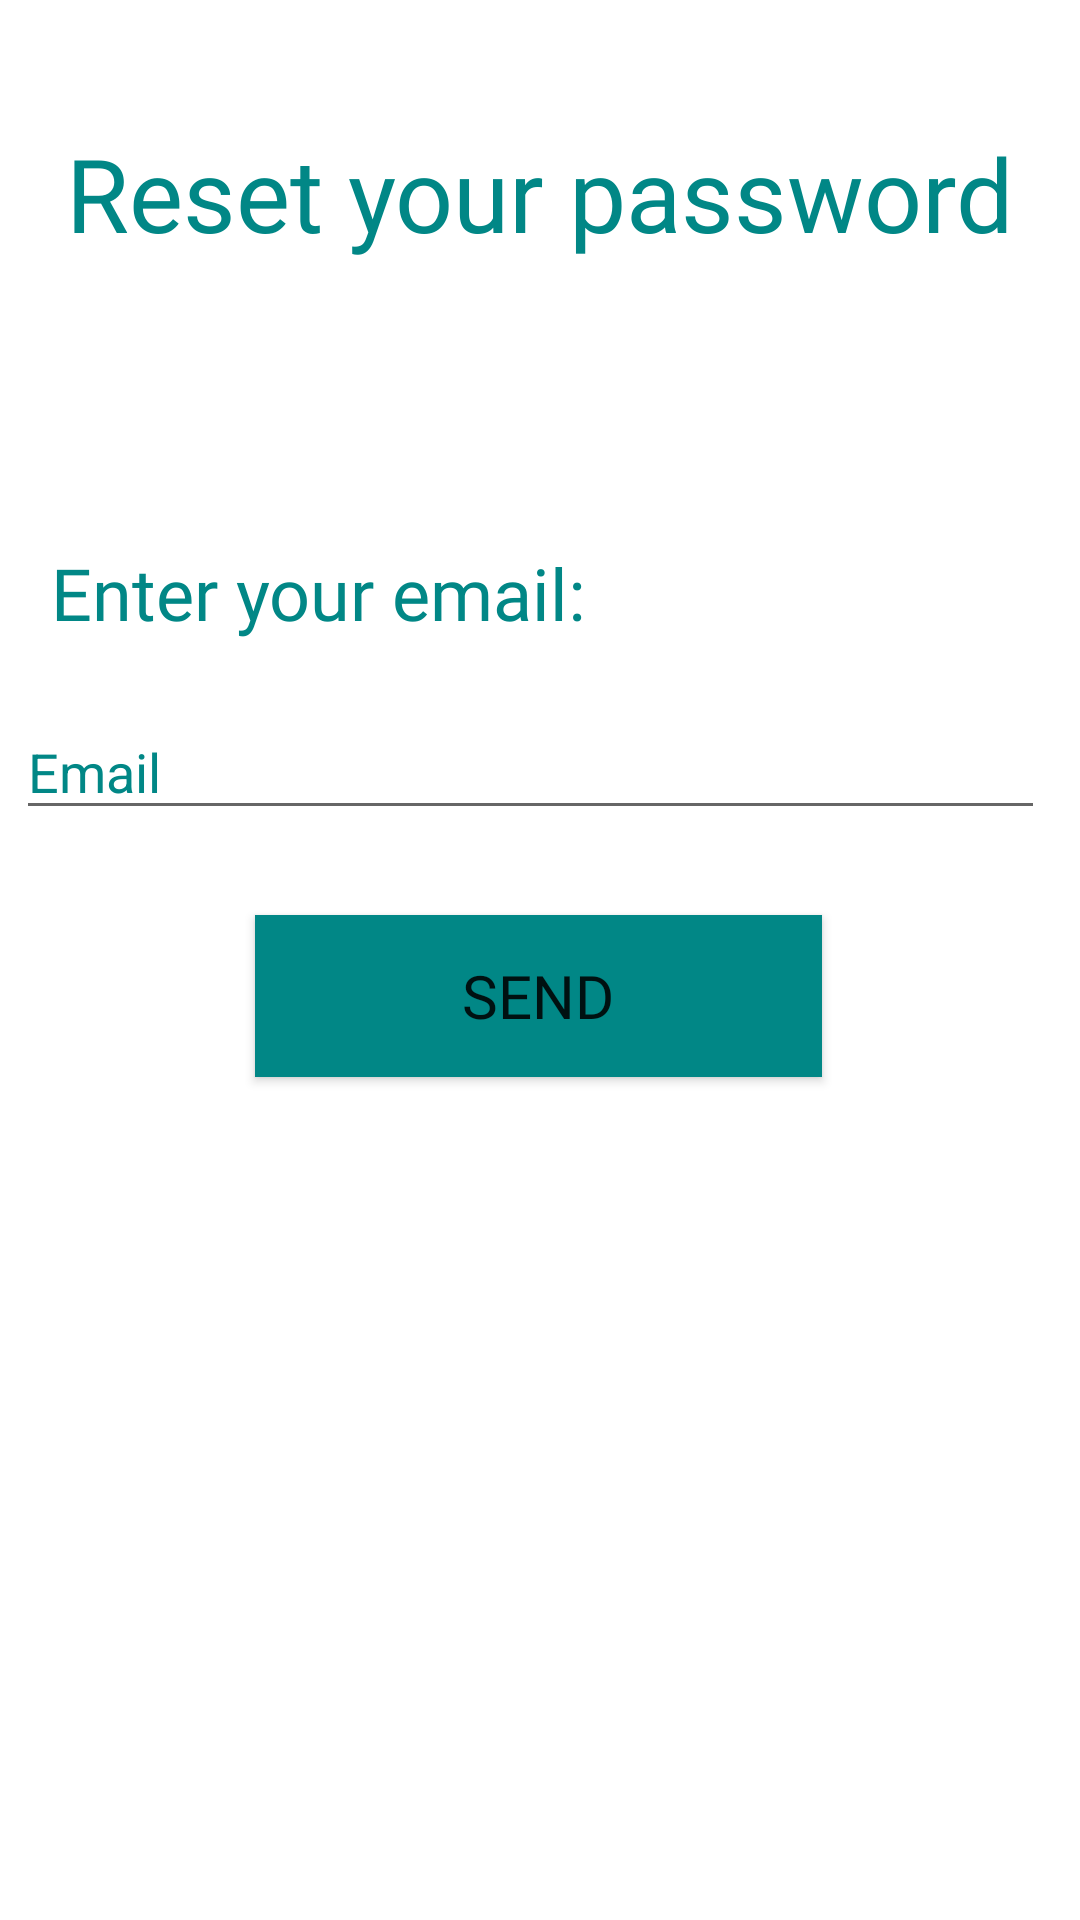

The Android layout XML behind this screen, and the referenced resources:
<!-- AndroidManifest.xml: application theme Theme.AppCompat.Light -->
<!-- res/layout/activity_reset_password.xml -->
<?xml version="1.0" encoding="utf-8"?>
<androidx.constraintlayout.widget.ConstraintLayout xmlns:android="http://schemas.android.com/apk/res/android"
    xmlns:app="http://schemas.android.com/apk/res-auto"
    xmlns:tools="http://schemas.android.com/tools"
    android:layout_width="match_parent"
    android:layout_height="match_parent"
    tools:context=".Activities.ResetPasswordActivity"
    android:background="@color/white">

    <TextView
        android:id="@+id/textView7"
        android:layout_width="wrap_content"
        android:layout_height="wrap_content"
        android:fontFamily="@font/architects_daughter"
        android:text="Reset your password"
        android:textColor="@color/teal_700"
        android:textSize="34sp"
        app:layout_constraintBottom_toBottomOf="parent"
        app:layout_constraintEnd_toEndOf="parent"
        app:layout_constraintStart_toStartOf="parent"
        app:layout_constraintTop_toTopOf="parent"
        app:layout_constraintVertical_bias="0.06999999" />

    <TextView
        android:id="@+id/textView8"
        android:layout_width="wrap_content"
        android:layout_height="wrap_content"
        android:fontFamily="@font/architects_daughter"
        android:text="Enter your email:"
        android:textColor="@color/teal_700"
        android:textSize="24sp"
        app:layout_constraintBottom_toBottomOf="parent"
        app:layout_constraintEnd_toEndOf="parent"
        app:layout_constraintHorizontal_bias="0.093"
        app:layout_constraintStart_toStartOf="parent"
        app:layout_constraintTop_toBottomOf="@+id/textView7"
        app:layout_constraintVertical_bias="0.181" />

    <EditText
        android:id="@+id/txtEmail"
        android:layout_width="343dp"
        android:layout_height="42dp"
        android:ems="10"
        android:hint="Email"
        android:inputType="textEmailAddress"
        android:textColorHint="@color/teal_700"
        app:layout_constraintBottom_toBottomOf="parent"
        app:layout_constraintEnd_toEndOf="parent"
        app:layout_constraintHorizontal_bias="0.308"
        app:layout_constraintStart_toStartOf="parent"
        app:layout_constraintTop_toBottomOf="@+id/textView8"
        app:layout_constraintVertical_bias="0.055" />

    <Button
        android:id="@+id/btnSend"
        android:layout_width="189dp"
        android:layout_height="54dp"
        android:background="@color/teal_700"
        android:fontFamily="@font/architects_daughter"
        android:text="Send"
        android:textSize="20sp"
        app:layout_constraintBottom_toBottomOf="parent"
        app:layout_constraintEnd_toEndOf="parent"
        app:layout_constraintHorizontal_bias="0.498"
        app:layout_constraintStart_toStartOf="parent"
        app:layout_constraintTop_toBottomOf="@+id/txtEmail"
        app:layout_constraintVertical_bias="0.092" />
</androidx.constraintlayout.widget.ConstraintLayout>
<!-- resources referenced by this layout -->
<resources>

  <!-- not gathered from this repository: default colours our renderer supplied (Android Studio template values) -->
  <color name="teal_700">#FF018786</color>
  <color name="white">#FFFFFFFF</color>
</resources>
